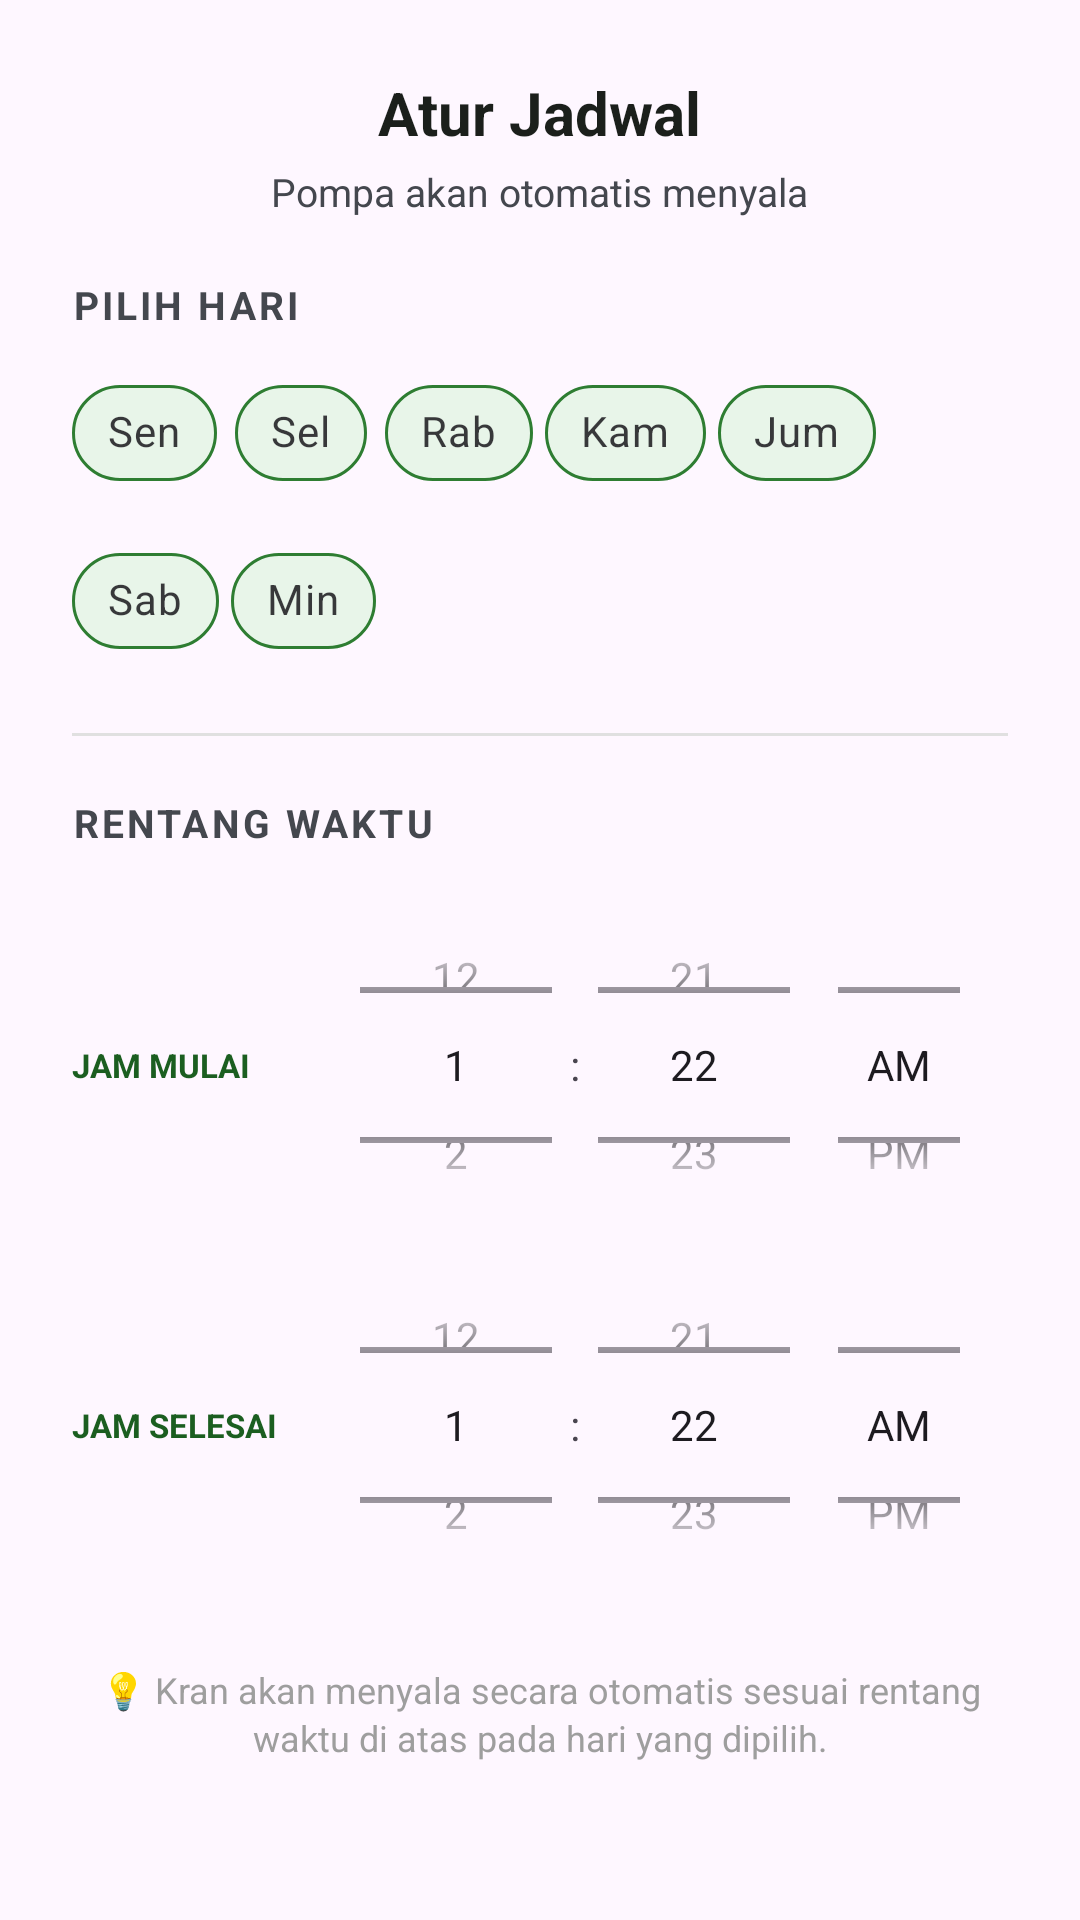

Here is an Android app screen rendered from its layout file. Give the layout XML and the strings, colors and styles it references.
<!-- AndroidManifest.xml: application theme Theme.SmartFarm -->
<!-- res/layout/dialog_set_schedule.xml -->
<?xml version="1.0" encoding="utf-8"?>
<androidx.core.widget.NestedScrollView xmlns:android="http://schemas.android.com/apk/res/android"
    xmlns:app="http://schemas.android.com/apk/res-auto"
    android:layout_width="match_parent"
    android:layout_height="wrap_content">

    <LinearLayout
        android:layout_width="match_parent"
        android:layout_height="wrap_content"
        android:orientation="vertical"
        android:padding="24dp">

        
        <TextView
            android:id="@+id/tvDialogTitle"
            android:layout_width="wrap_content"
            android:layout_height="wrap_content"
            android:layout_gravity="center_horizontal"
            android:layout_marginBottom="4dp"
            android:text="Atur Jadwal"
            android:textColor="@color/text_primary"
            android:textSize="20sp"
            android:textStyle="bold" />

        
        <TextView
            android:id="@+id/tvDialogSubtitle"
            android:layout_width="wrap_content"
            android:layout_height="wrap_content"
            android:layout_gravity="center_horizontal"
            android:layout_marginBottom="20dp"
            android:text="Pompa akan otomatis menyala"
            android:textColor="@color/text_secondary"
            android:textSize="13sp" />

        
        <TextView
            style="@style/SmartFarm.SectionTitle"
            android:layout_width="wrap_content"
            android:layout_height="wrap_content"
            android:layout_marginBottom="10dp"
            android:text="PILIH HARI" />

        <com.google.android.material.chip.ChipGroup
            android:id="@+id/chipGroupDays"
            android:layout_width="match_parent"
            android:layout_height="wrap_content"
            android:layout_marginBottom="20dp"
            app:chipSpacingHorizontal="4dp"
            app:singleSelection="false">

            <com.google.android.material.chip.Chip
                android:id="@+id/chipSenin"
                style="@style/Widget.MaterialComponents.Chip.Filter"
                android:layout_width="wrap_content"
                android:layout_height="wrap_content"
                android:text="Sen"
                app:chipBackgroundColor="#E8F5E9"
                app:chipStrokeColor="@color/primary_variant"
                app:chipStrokeWidth="1dp" />

            <com.google.android.material.chip.Chip
                android:id="@+id/chipSelasa"
                style="@style/Widget.MaterialComponents.Chip.Filter"
                android:layout_width="wrap_content"
                android:layout_height="wrap_content"
                android:text="Sel"
                app:chipBackgroundColor="#E8F5E9"
                app:chipStrokeColor="@color/primary_variant"
                app:chipStrokeWidth="1dp" />

            <com.google.android.material.chip.Chip
                android:id="@+id/chipRabu"
                style="@style/Widget.MaterialComponents.Chip.Filter"
                android:layout_width="wrap_content"
                android:layout_height="wrap_content"
                android:text="Rab"
                app:chipBackgroundColor="#E8F5E9"
                app:chipStrokeColor="@color/primary_variant"
                app:chipStrokeWidth="1dp" />

            <com.google.android.material.chip.Chip
                android:id="@+id/chipKamis"
                style="@style/Widget.MaterialComponents.Chip.Filter"
                android:layout_width="wrap_content"
                android:layout_height="wrap_content"
                android:text="Kam"
                app:chipBackgroundColor="#E8F5E9"
                app:chipStrokeColor="@color/primary_variant"
                app:chipStrokeWidth="1dp" />

            <com.google.android.material.chip.Chip
                android:id="@+id/chipJumat"
                style="@style/Widget.MaterialComponents.Chip.Filter"
                android:layout_width="wrap_content"
                android:layout_height="wrap_content"
                android:text="Jum"
                app:chipBackgroundColor="#E8F5E9"
                app:chipStrokeColor="@color/primary_variant"
                app:chipStrokeWidth="1dp" />

            <com.google.android.material.chip.Chip
                android:id="@+id/chipSabtu"
                style="@style/Widget.MaterialComponents.Chip.Filter"
                android:layout_width="wrap_content"
                android:layout_height="wrap_content"
                android:text="Sab"
                app:chipBackgroundColor="#E8F5E9"
                app:chipStrokeColor="@color/primary_variant"
                app:chipStrokeWidth="1dp" />

            <com.google.android.material.chip.Chip
                android:id="@+id/chipMinggu"
                style="@style/Widget.MaterialComponents.Chip.Filter"
                android:layout_width="wrap_content"
                android:layout_height="wrap_content"
                android:text="Min"
                app:chipBackgroundColor="#E8F5E9"
                app:chipStrokeColor="@color/primary_variant"
                app:chipStrokeWidth="1dp" />
        </com.google.android.material.chip.ChipGroup>

        <View
            android:layout_width="match_parent"
            android:layout_height="1dp"
            android:layout_marginBottom="20dp"
            android:background="@color/divider" />

        
        <TextView
            style="@style/SmartFarm.SectionTitle"
            android:layout_width="wrap_content"
            android:layout_height="wrap_content"
            android:layout_marginBottom="12dp"
            android:text="RENTANG WAKTU" />

        <LinearLayout
            android:layout_width="match_parent"
            android:layout_height="wrap_content"
            android:gravity="center_horizontal"
            android:orientation="vertical">

            
            <LinearLayout
                android:layout_width="wrap_content"
                android:layout_height="wrap_content"
                android:gravity="center_vertical"
                android:orientation="horizontal">
                <TextView
                    android:layout_width="80dp"
                    android:layout_height="wrap_content"
                    android:text="JAM MULAI"
                    android:textColor="@color/primary"
                    android:textSize="11sp"
                    android:textStyle="bold" />
                <TimePicker
                    android:id="@+id/timePickerStart"
                    android:layout_width="wrap_content"
                    android:layout_height="120dp"
                    android:timePickerMode="spinner" />
            </LinearLayout>

            
            <LinearLayout
                android:layout_width="wrap_content"
                android:layout_height="wrap_content"
                android:gravity="center_vertical"
                android:orientation="horizontal">
                <TextView
                    android:layout_width="80dp"
                    android:layout_height="wrap_content"
                    android:text="JAM SELESAI"
                    android:textColor="@color/primary"
                    android:textSize="11sp"
                    android:textStyle="bold" />
                <TimePicker
                    android:id="@+id/timePickerEnd"
                    android:layout_width="wrap_content"
                    android:layout_height="120dp"
                    android:timePickerMode="spinner" />
            </LinearLayout>
        </LinearLayout>

        <TextView
            android:layout_width="match_parent"
            android:layout_height="wrap_content"
            android:layout_marginTop="20dp"
            android:gravity="center"
            android:lineSpacingExtra="2dp"
            android:text="💡 Kran akan menyala secara otomatis sesuai rentang waktu di atas pada hari yang dipilih."
            android:textColor="@color/text_hint"
            android:textSize="12sp" />

    </LinearLayout>
</androidx.core.widget.NestedScrollView>
<!-- resources referenced by this layout -->
<resources>
  <color name="divider">#E0E0E0</color>
  <color name="primary">#1B5E20</color>
  <color name="primary_variant">#2E7D32</color>
  <color name="text_hint">#9E9E9E</color>
  <color name="text_primary">#1B1F1B</color>
  <color name="text_secondary">#44474E</color>
  <style name="SmartFarm.SectionTitle" parent="">
          <item name="android:textSize">13sp</item>
          <item name="android:textStyle">bold</item>
          <item name="android:textColor">@color/text_secondary</item>
          <item name="android:letterSpacing">0.08</item>
          <item name="android:textAllCaps">true</item>
      </style>
  <style name="Theme.SmartFarm" parent="Base.Theme.SmartFarm" />
  <style name="Base.Theme.SmartFarm" parent="Theme.Material3.DayNight.NoActionBar">
          
          <item name="colorPrimary">@color/primary</item>
          <item name="colorPrimaryDark">@color/primary_dark</item>
          <item name="colorOnPrimary">@color/white</item>
          <item name="colorSecondary">@color/secondary</item>
          <item name="colorOnSecondary">@color/white</item>
          <item name="android:statusBarColor">@color/primary_dark</item>
          <item name="android:navigationBarColor">@color/surface</item>
          <item name="android:windowLightStatusBar">false</item>
  
          
          <item name="materialSwitchStyle">@style/SmartFarm.Switch</item>
      </style>
  <color name="primary_dark">#003300</color>
  <color name="white">#FFFFFF</color>
  <color name="secondary">#00897B</color>
  <color name="surface">#F5F9F5</color>
  <style name="SmartFarm.Switch" parent="Widget.Material3.CompoundButton.MaterialSwitch">
          <item name="thumbTint">@color/white</item>
          <item name="trackTint">@color/switch_track_selector</item>
      </style>
</resources>
